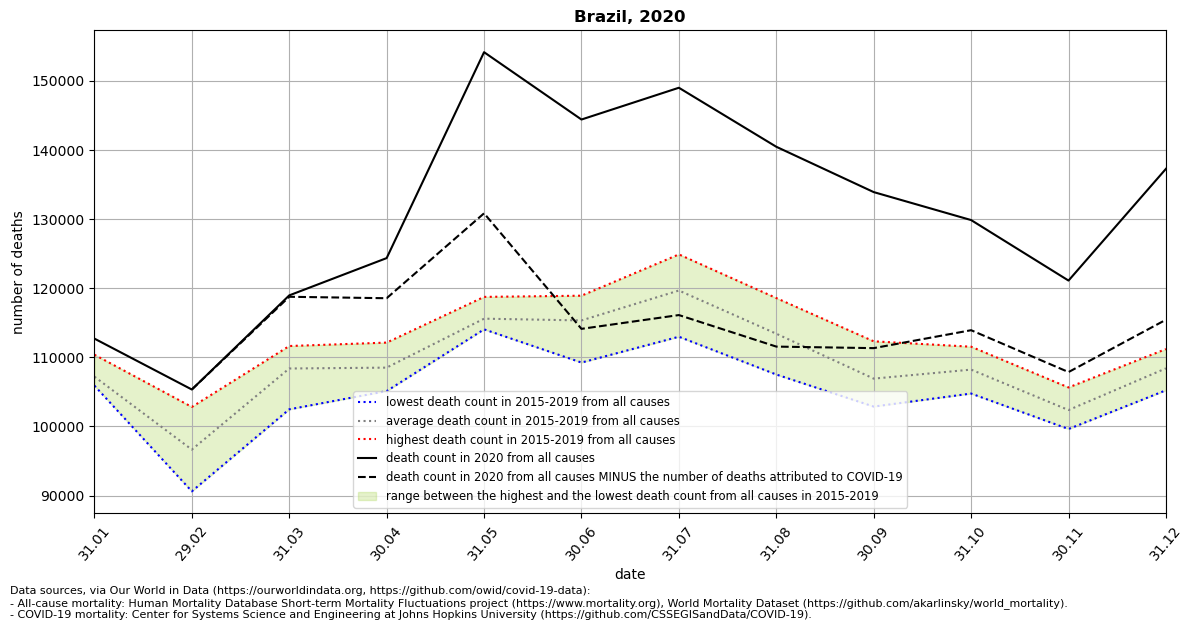

Data behind this chart, as committed beside it:
location, date, time, time_unit, deaths_2010_all_ages, deaths_2011_all_ages, deaths_2012_all_ages, deaths_2013_all_ages, deaths_2014_all_ages, deaths_2015_all_ages, deaths_2016_all_ages, deaths_2017_all_ages, deaths_2018_all_ages, deaths_2019_all_ages, deaths_2020_all_ages, deaths_2021_all_ages, new_deaths, deaths_min, deaths_max, deaths_mean, deaths_noncovid
Brazil, 2020-01-31, 1, monthly, , , , , , 106695, 106199, 105899, 106838, 110373, 112703, 142276, , 105899, 110373, 107201, 
Brazil, 2020-02-29, 2, monthly, , , , , , 90612, 102818, 97082, 94994, 97737, 105340, 128824, 0.0, 90612, 102818, 96649, 105340
Brazil, 2020-03-31, 3, monthly, , , , , , 102473, 111631, 108850, 109390, 109549, 118955, , 201.0, 102473, 111631, 108379, 118754
Brazil, 2020-04-30, 4, monthly, , , , , , 105114, 112127, 107063, 107849, 110370, 124349, , 5805, 105114, 112127, 108505, 118544
Brazil, 2020-05-31, 5, monthly, , , , , , 114042, 115315, 114774, 115068, 118737, 154135, , 23308, 114042, 118737, 115587, 130827
Brazil, 2020-06-30, 6, monthly, , , , , , 109240, 117216, 114324, 116967, 118911, 144394, , 30280, 109240, 118911, 115332, 114114
Brazil, 2020-07-31, 7, monthly, , , , , , 112975, 118151, 122610, 119675, 124885, 148990, , 32881, 112975, 124885, 119659, 116109
Brazil, 2020-08-31, 8, monthly, , , , , , 107510, 111120, 114698, 115169, 118568, 140454, , 28906, 107510, 118568, 113413, 111548
Brazil, 2020-09-30, 9, monthly, , , , , , 103152, 102873, 107336, 108897, 112312, 133896, , 22571, 102873, 112312, 106914, 111325
Brazil, 2020-10-31, 10, monthly, , , , , , 104756, 107472, 109666, 107666, 111532, 129850, , 15932, 104756, 111532, 108218, 113918
Brazil, 2020-11-30, 11, monthly, , , , , , 100873, 99625, 102390, 103328, 105635, 121099, , 13236, 99625, 105635, 102370, 107863
Brazil, 2020-12-31, 12, monthly, , , , , , 106733, 105227, 107971, 110878, 111193, 137262, , 21829, 105227, 111193, 108400, 115433
